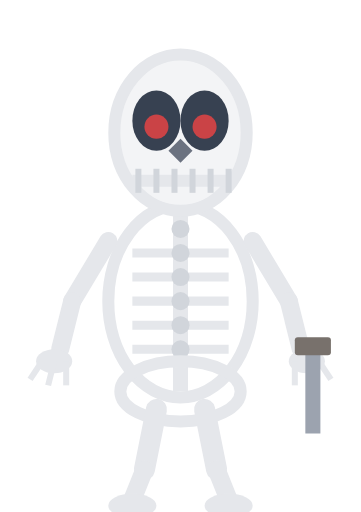
t = 0.00 s
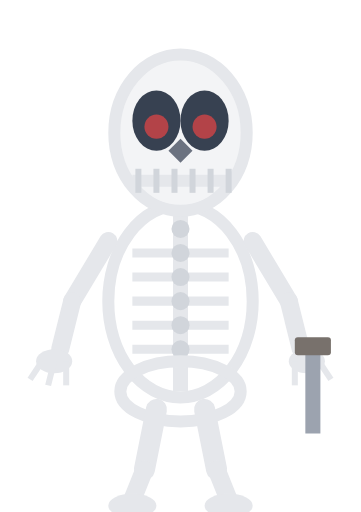
t = 0.25 s
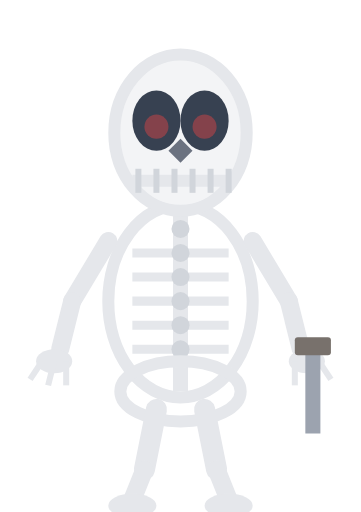
t = 0.75 s
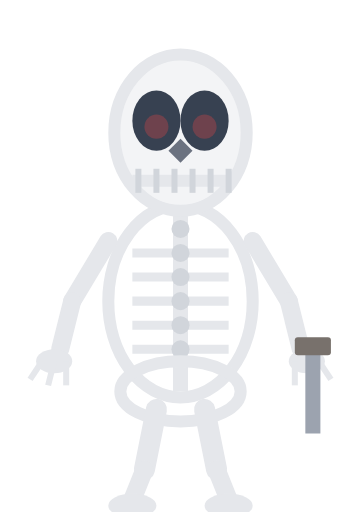
t = 1.00 s
t = 1.25 s: frame unchanged from t = 0.75 s, image omitted
t = 1.75 s: frame unchanged from t = 0.25 s, image omitted

The animated SVG that drew these frames (rendered in a browser with its animation timeline set to each time). Animation: 2 SMIL elements (animate=2); one cycle of 2.00 s, repeats indefinitely.

<svg xmlns="http://www.w3.org/2000/svg" viewBox="0 0 60 85" width="60" height="85">
  <!-- Ribcage -->
  <ellipse cx="30" cy="50" rx="12" ry="16" fill="none" stroke="#e5e7eb" stroke-width="2"/>
  <line x1="22" y1="42" x2="38" y2="42" stroke="#e5e7eb" stroke-width="1.5"/>
  <line x1="22" y1="46" x2="38" y2="46" stroke="#e5e7eb" stroke-width="1.5"/>
  <line x1="22" y1="50" x2="38" y2="50" stroke="#e5e7eb" stroke-width="1.5"/>
  <line x1="22" y1="54" x2="38" y2="54" stroke="#e5e7eb" stroke-width="1.5"/>
  <line x1="22" y1="58" x2="38" y2="58" stroke="#e5e7eb" stroke-width="1.5"/>

  <!-- Spine -->
  <line x1="30" y1="35" x2="30" y2="65" stroke="#e5e7eb" stroke-width="2.5"/>
  <circle cx="30" cy="38" r="1.5" fill="#d1d5db"/>
  <circle cx="30" cy="42" r="1.5" fill="#d1d5db"/>
  <circle cx="30" cy="46" r="1.5" fill="#d1d5db"/>
  <circle cx="30" cy="50" r="1.5" fill="#d1d5db"/>
  <circle cx="30" cy="54" r="1.5" fill="#d1d5db"/>
  <circle cx="30" cy="58" r="1.5" fill="#d1d5db"/>

  <!-- Pelvis -->
  <ellipse cx="30" cy="65" rx="10" ry="5" fill="none" stroke="#e5e7eb" stroke-width="2"/>

  <!-- Arms (bone) -->
  <line x1="18" y1="40" x2="12" y2="50" stroke="#e5e7eb" stroke-width="3" stroke-linecap="round"/>
  <line x1="12" y1="50" x2="10" y2="58" stroke="#e5e7eb" stroke-width="3" stroke-linecap="round"/>
  <line x1="42" y1="40" x2="48" y2="50" stroke="#e5e7eb" stroke-width="3" stroke-linecap="round"/>
  <line x1="48" y1="50" x2="50" y2="58" stroke="#e5e7eb" stroke-width="3" stroke-linecap="round"/>

  <!-- Hands (bony) -->
  <ellipse cx="9" cy="60" rx="3" ry="2" fill="#e5e7eb"/>
  <line x1="7" y1="60" x2="5" y2="63" stroke="#e5e7eb" stroke-width="1"/>
  <line x1="9" y1="60" x2="8" y2="64" stroke="#e5e7eb" stroke-width="1"/>
  <line x1="11" y1="60" x2="11" y2="64" stroke="#e5e7eb" stroke-width="1"/>

  <ellipse cx="51" cy="60" rx="3" ry="2" fill="#e5e7eb"/>
  <line x1="49" y1="60" x2="49" y2="64" stroke="#e5e7eb" stroke-width="1"/>
  <line x1="51" y1="60" x2="52" y2="64" stroke="#e5e7eb" stroke-width="1"/>
  <line x1="53" y1="60" x2="55" y2="63" stroke="#e5e7eb" stroke-width="1"/>

  <!-- Old rusty sword -->
  <line x1="52" y1="58" x2="52" y2="72" stroke="#9ca3af" stroke-width="2.5"/>
  <rect x="49" y="56" width="6" height="3" fill="#78716c" rx="0.5"/>

  <!-- Skull -->
  <ellipse cx="30" cy="22" rx="11" ry="13" fill="#f3f4f6" stroke="#e5e7eb" stroke-width="2"/>

  <!-- Eye sockets (dark and hollow) -->
  <ellipse cx="26" cy="20" rx="4" ry="5" fill="#374151"/>
  <ellipse cx="34" cy="20" rx="4" ry="5" fill="#374151"/>

  <!-- Glowing eyes in sockets -->
  <circle cx="26" cy="21" r="2" fill="#ef4444" opacity="0.8">
    <animate attributeName="opacity" values="0.8;0.3;0.8" dur="2s" repeatCount="indefinite"/>
  </circle>
  <circle cx="34" cy="21" r="2" fill="#ef4444" opacity="0.8">
    <animate attributeName="opacity" values="0.8;0.3;0.8" dur="2s" repeatCount="indefinite"/>
  </circle>

  <!-- Nose cavity -->
  <path d="M 28 25 L 30 27 L 32 25 L 30 23 Z" fill="#6b7280"/>

  <!-- Teeth (creepy grin) -->
  <line x1="22" y1="30" x2="38" y2="30" stroke="#e5e7eb" stroke-width="2"/>
  <line x1="23" y1="28" x2="23" y2="32" stroke="#d1d5db" stroke-width="1"/>
  <line x1="26" y1="28" x2="26" y2="32" stroke="#d1d5db" stroke-width="1"/>
  <line x1="29" y1="28" x2="29" y2="32" stroke="#d1d5db" stroke-width="1"/>
  <line x1="32" y1="28" x2="32" y2="32" stroke="#d1d5db" stroke-width="1"/>
  <line x1="35" y1="28" x2="35" y2="32" stroke="#d1d5db" stroke-width="1"/>
  <line x1="38" y1="28" x2="38" y2="32" stroke="#d1d5db" stroke-width="1"/>

  <!-- Legs (bone) -->
  <line x1="26" y1="68" x2="24" y2="78" stroke="#e5e7eb" stroke-width="3.5" stroke-linecap="round"/>
  <line x1="24" y1="78" x2="22" y2="83" stroke="#e5e7eb" stroke-width="3" stroke-linecap="round"/>
  <line x1="34" y1="68" x2="36" y2="78" stroke="#e5e7eb" stroke-width="3.5" stroke-linecap="round"/>
  <line x1="36" y1="78" x2="38" y2="83" stroke="#e5e7eb" stroke-width="3" stroke-linecap="round"/>

  <!-- Feet (bones) -->
  <ellipse cx="22" cy="84" rx="4" ry="2" fill="#e5e7eb"/>
  <ellipse cx="38" cy="84" rx="4" ry="2" fill="#e5e7eb"/>
</svg>
